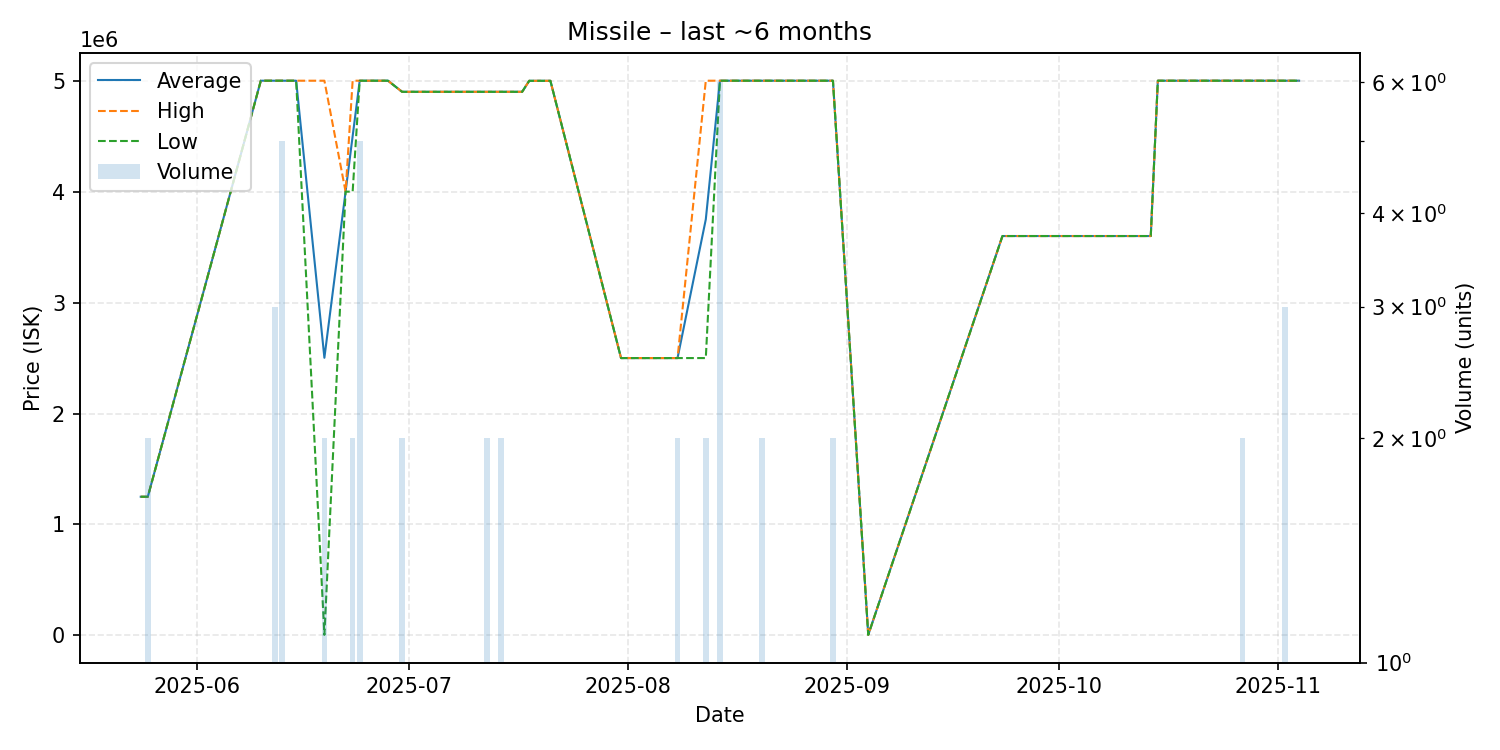

Values plotted in this chart, from the file beside it:
date, average, highest, lowest, order_count, volume
2025-05-24, 1250000, 1250000, 1250000, 1, 1
2025-05-25, 1250000, 1250000, 1250000, 2, 2
2025-06-10, 5000000, 5000000, 5000000, 1, 1
2025-06-12, 5000000, 5000000, 5000000, 2, 3
2025-06-13, 5000000, 5000000, 5000000, 1, 5
2025-06-15, 5000000, 5000000, 5000000, 1, 1
2025-06-19, 2502500, 5000000, 5000, 2, 2
2025-06-22, 4000000, 4000000, 4000000, 1, 1
2025-06-23, 4500000, 5000000, 4000000, 2, 2
2025-06-24, 5000000, 5000000, 5000000, 1, 5
2025-06-26, 5000000, 5000000, 5000000, 1, 1
2025-06-28, 5000000, 5000000, 5000000, 1, 1
2025-06-30, 4900000, 4900000, 4900000, 2, 2
2025-07-04, 4900000, 4900000, 4900000, 1, 1
2025-07-08, 4900000, 4900000, 4900000, 1, 1
2025-07-12, 4900000, 4900000, 4900000, 2, 2
2025-07-14, 4900000, 4900000, 4900000, 2, 2
2025-07-15, 4900000, 4900000, 4900000, 1, 1
2025-07-17, 4900000, 4900000, 4900000, 1, 1
2025-07-18, 4999000, 4999000, 4999000, 1, 1
2025-07-21, 4999000, 4999000, 4999000, 1, 1
2025-07-31, 2500000, 2500000, 2500000, 1, 1
2025-08-06, 2500000, 2500000, 2500000, 1, 1
2025-08-08, 2500000, 2500000, 2500000, 2, 2
2025-08-12, 3750000, 5000000, 2500000, 2, 2
2025-08-14, 5000000, 5000000, 5000000, 2, 6
2025-08-17, 5000000, 5000000, 5000000, 1, 1
2025-08-18, 5000000, 5000000, 5000000, 1, 1
2025-08-20, 5000000, 5000000, 5000000, 2, 2
2025-08-23, 5000000, 5000000, 5000000, 1, 1
2025-08-25, 5000000, 5000000, 5000000, 1, 1
2025-08-30, 5000000, 5000000, 5000000, 2, 2
2025-09-04, 5000, 5000, 5000, 1, 1
2025-09-23, 3600000, 3600000, 3600000, 1, 1
2025-10-05, 3600000, 3600000, 3600000, 1, 1
2025-10-14, 3600000, 3600000, 3600000, 1, 1
2025-10-15, 5000000, 5000000, 5000000, 1, 1
2025-10-19, 5000000, 5000000, 5000000, 1, 1
2025-10-20, 5000000, 5000000, 5000000, 1, 1
2025-10-22, 5000000, 5000000, 5000000, 1, 1
2025-10-23, 5000000, 5000000, 5000000, 1, 1
2025-10-26, 5000000, 5000000, 5000000, 1, 1
2025-10-27, 5000000, 5000000, 5000000, 2, 2
2025-10-30, 5000000, 5000000, 5000000, 1, 1
2025-10-31, 5000000, 5000000, 5000000, 1, 1
2025-11-02, 5000000, 5000000, 5000000, 1, 3
2025-11-04, 5000000, 5000000, 5000000, 1, 1
